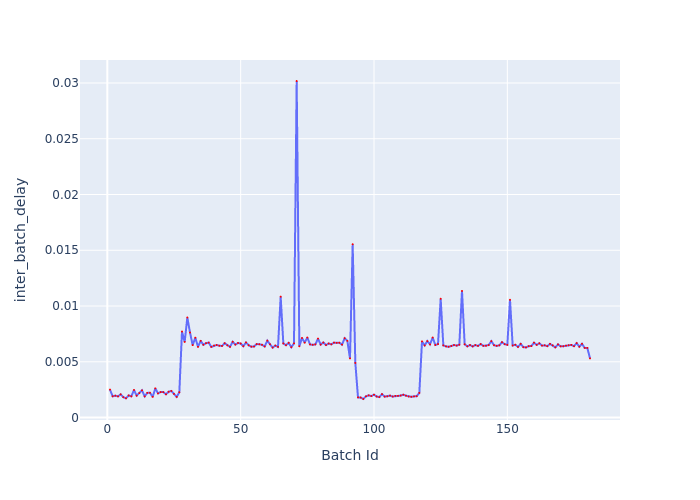

The data file committed next to this chart (first rows):
Batch Id, inter_batch_delay
1, 0.002503
2, 0.001907
3, 0.001961
4, 0.001901
5, 0.002081
6, 0.001826
7, 0.001726
8, 0.001982
9, 0.001903
10, 0.002471
11, 0.001964
12, 0.002197
13, 0.00244
14, 0.0019
15, 0.002213
16, 0.002219
17, 0.001856
18, 0.002616
19, 0.002171
20, 0.002285
21, 0.002281
22, 0.002086
23, 0.002316
24, 0.002384
25, 0.002117
26, 0.001853
27, 0.002267
28, 0.007709
29, 0.00678
30, 0.00897
31, 0.007625
32, 0.006501
33, 0.007159
34, 0.006337
35, 0.006881
36, 0.006526
37, 0.006665
38, 0.006719
39, 0.006337
40, 0.006455
41, 0.006505
42, 0.006441
43, 0.006419
44, 0.006666
45, 0.006475
46, 0.006344
47, 0.006794
48, 0.006543
49, 0.006686
50, 0.006639
51, 0.006398
52, 0.006733
53, 0.006482
54, 0.006355
55, 0.00637
56, 0.006589
57, 0.006574
58, 0.006525
59, 0.006376
60, 0.006893
... 121 more rows
